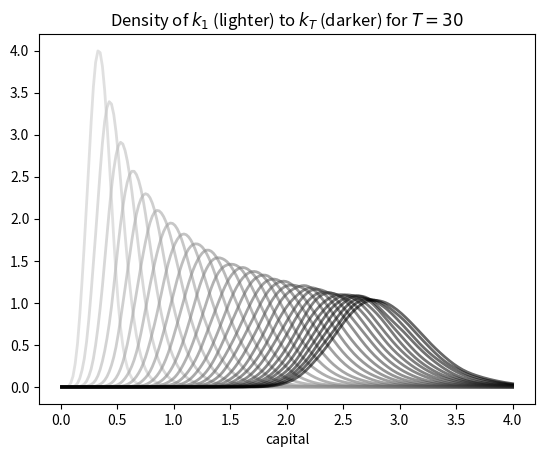

Recreate this plot in Python.
"""
[redacted]
Filename: lae.py
[redacted]
LastModified: 21/08/2013

Computes a sequence of marginal densities for a stochastic neoclassical growth
model with constant savings rate, where the dynamics are given by

    k_{t+1} = s A_t f(k_t) + (1 - delta) k_t

Marginal densities are computed using the look-ahead estimator.  Thus, the
estimate of the density psi_t of k_t is

    (1/n) sum_{i=0}^n p(k_{t-1}^i, y)

This is a density in y.  
"""

import numpy as np
from scipy.stats import lognorm, beta
import matplotlib.pyplot as plt

class lae:
    """
    An instance is a representation of a look ahead estimator associated with
    a given stochastic kernel p and a vector of observations X.  For example,

    >>> psi = lae(p, X)
    >>> y = np.linspace(0, 1, 100)
    >>> psi(y)  # Evaluate look ahead estimate at grid of points y
    """

    def __init__(self, p, X):
        """
        Parameters
        ==========
        p : function
            The stochastic kernel.  A function p(x, y) that is vectorized in
            both x and y

        X : array_like
            A vector containing observations
        """
        X = X.flatten()  # So we know what we're dealing with
        n = len(X)
        self.p, self.X = p, X.reshape((n, 1))


    def __call__(self, y):
        """
        Parameters
        ==========
        y : array_like
            A vector of points at which we wish to evaluate the look-ahead
            estimator

        Returns
        =======
        psi_vals : numpy.ndarray
            The values of the density estimate at the points in y

        """
        k = len(y)
        v = self.p(self.X, y.reshape((1, k)))
        psi_vals = np.mean(v, axis=0)    # Take mean along each row
        return psi_vals.flatten()



# == An Example: Stochastic growth with Cobb-Douglas production == #

if __name__ == '__main__':  # If run directly, not imported 

    # == Define parameters == #
    s = 0.2
    delta = 0.1
    a_sigma = 0.4       # A = exp(B) where B ~ N(0, a_sigma)
    alpha = 0.4         # We set f(k) = k**alpha
    psi_0 = beta(5, 5, scale=0.5)  # Initial distribution
    phi = lognorm(a_sigma) 

    def p(x, y):
        """
        Stochastic kernel for the growth model with Cobb-Douglas production.
        Both x and y must be strictly positive.
        """
        d = s * x**alpha
        return phi.pdf((y - (1 - delta) * x) / d) / d

    n = 10000    # Number of observations at each date t
    T = 30       # Compute density of k_t at 1,...,T+1

    # == Generate matrix s.t. t-th column is n observations of k_t == #
    k = np.empty((n, T))
    A = phi.rvs((n, T))
    k[:, 0] = psi_0.rvs(n)  # Draw first column from initial distribution
    for t in range(T-1):
        k[:, t+1] = s * A[:,t] * k[:, t]**alpha + (1 - delta) * k[:, t]

    # == Generate T instances of lae using this data, one for each date t == #
    laes = [lae(p, k[:, t]) for t in range(T)]  

    # == Plot == #
    fig, ax = plt.subplots()
    ygrid = np.linspace(0.01, 4.0, 200)
    greys = [str(g) for g in np.linspace(0.0, 0.8, T)]
    greys.reverse()
    for psi, g in zip(laes, greys):
        ax.plot(ygrid, psi(ygrid), color=g, lw=2, alpha=0.6)
    ax.set_xlabel('capital')
    title = r'Density of $k_1$ (lighter) to $k_T$ (darker) for $T={}$'
    ax.set_title(title.format(T))
    fig.show()
